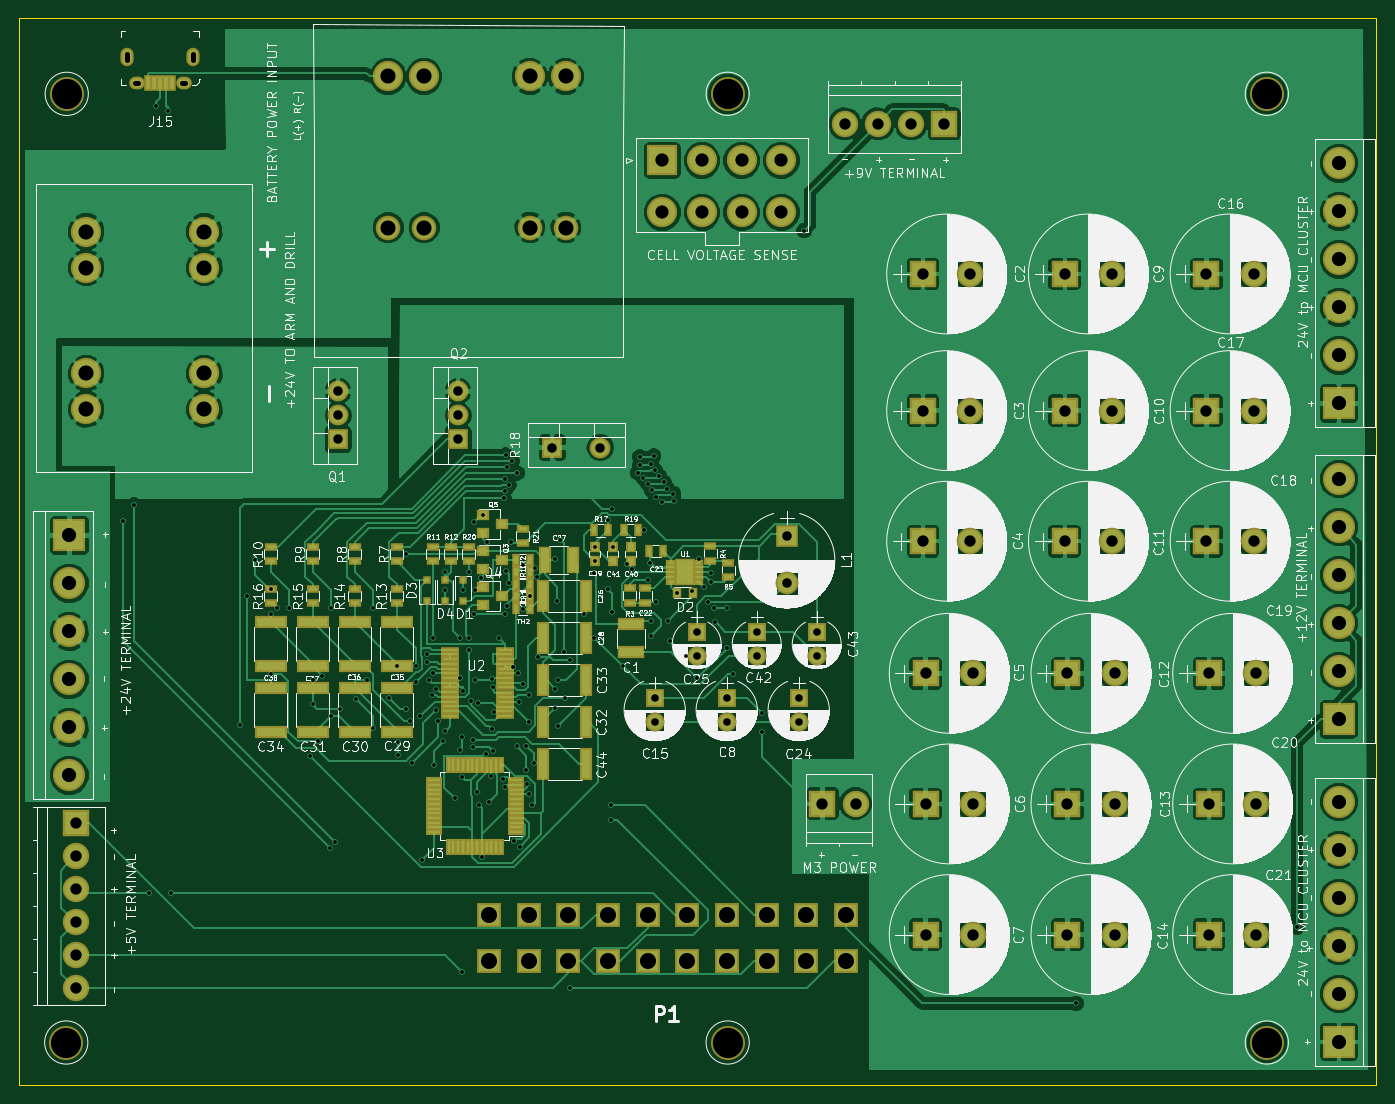
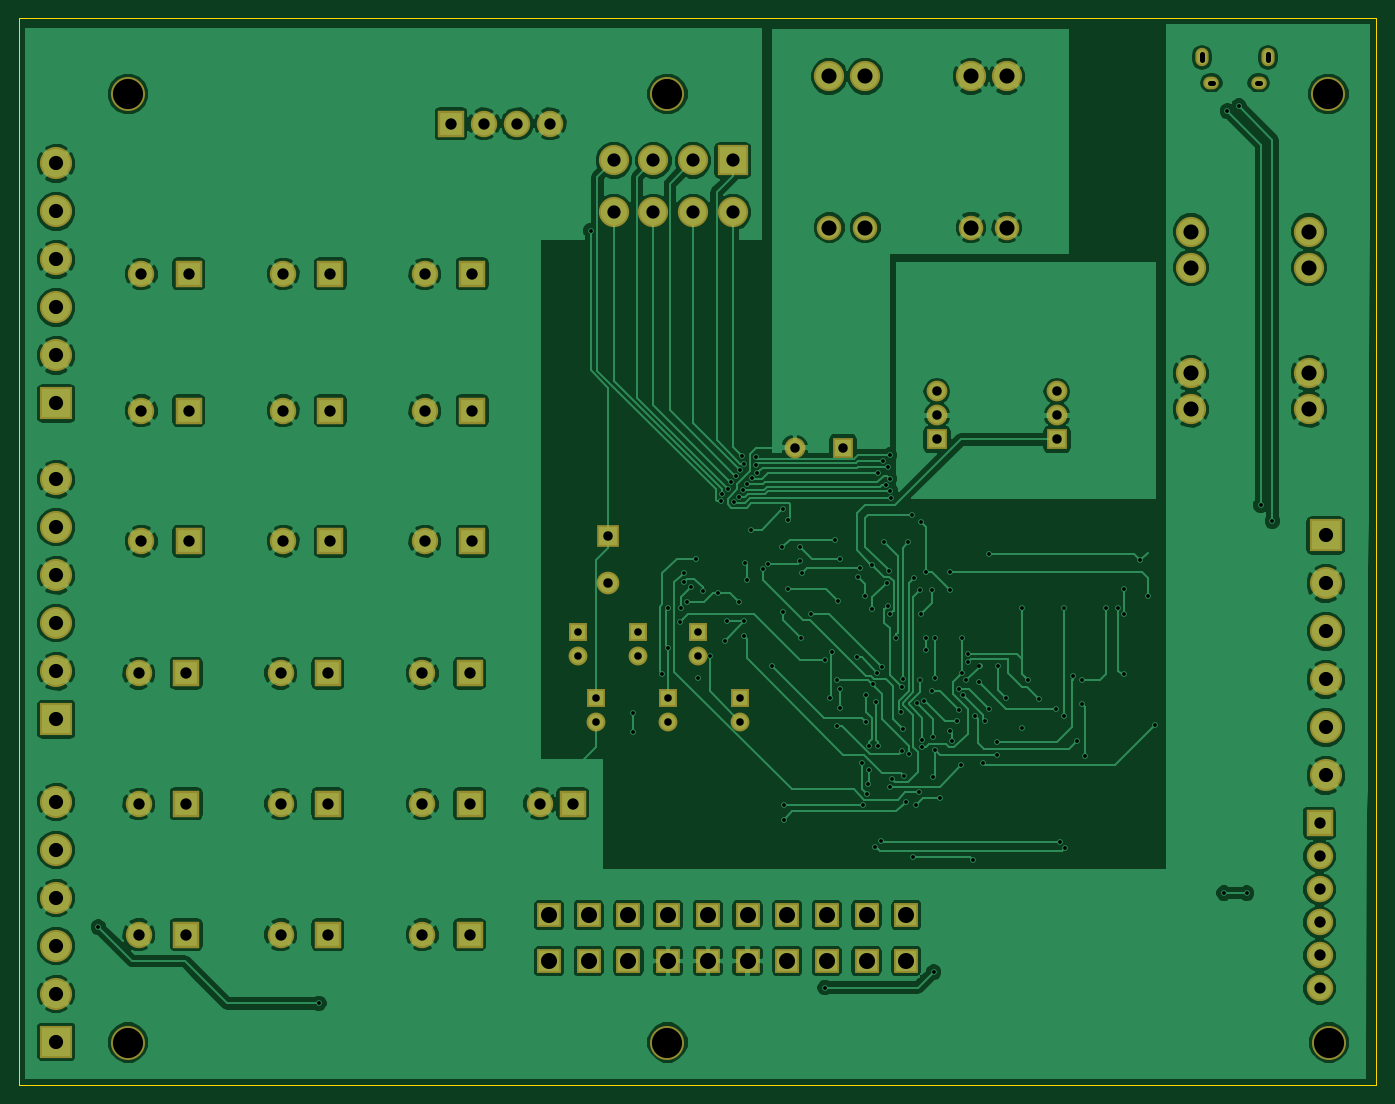
Circuit board: 8 layer files. Board 143.7 x 112.9 mm.
- bottom_copper: PowerBoardV3-B.Cu.gbr (218866 bytes)
- bottom_mask: PowerBoardV3-B.Mask.gbr (4845 bytes)
- bottom_silk: PowerBoardV3-B.SilkS.gbr (4848 bytes)
- outline: PowerBoardV3-Edge.Cuts.gbr (489 bytes)
- top_copper: PowerBoardV3-F.Cu.gbr (209073 bytes)
- top_mask: PowerBoardV3-F.Mask.gbr (10400 bytes)
- top_silk: PowerBoardV3-F.SilkS.gbr (386074 bytes)
- drill: PowerBoardV3.drl (5774 bytes)

=== bottom_copper: PowerBoardV3-B.Cu.gbr (218866 bytes, source omitted) ===
=== bottom_mask: PowerBoardV3-B.Mask.gbr ===
G04 #@! TF.FileFunction,Soldermask,Bot*
%FSLAX46Y46*%
G04 Gerber Fmt 4.6, Leading zero omitted, Abs format (unit mm)*
G04 Created by KiCad (PCBNEW 4.0.7) date 04/16/18 13:12:15*
%MOMM*%
%LPD*%
G01*
G04 APERTURE LIST*
%ADD10C,0.100000*%
%ADD11C,3.600000*%
%ADD12R,2.800000X2.800000*%
%ADD13C,2.800000*%
%ADD14R,2.000000X2.000000*%
%ADD15C,2.000000*%
%ADD16R,2.400000X2.400000*%
%ADD17C,2.400000*%
%ADD18R,2.200000X2.200000*%
%ADD19O,2.200000X2.200000*%
%ADD20C,3.200000*%
%ADD21C,2.600000*%
%ADD22R,2.525980X2.525980*%
%ADD23O,1.650000X1.350000*%
%ADD24O,1.400000X1.950000*%
%ADD25R,3.400000X3.400000*%
%ADD26C,3.400000*%
%ADD27R,3.200000X3.200000*%
G04 APERTURE END LIST*
D10*
D11*
X154380000Y-40630000D03*
X154380000Y-141040000D03*
D12*
X175055000Y-59702000D03*
D13*
X180055000Y-59702000D03*
D12*
X175055000Y-74162000D03*
D13*
X180055000Y-74162000D03*
D12*
X175055000Y-87987000D03*
D13*
X180055000Y-87987000D03*
D12*
X175325000Y-101967000D03*
D13*
X180325000Y-101967000D03*
D12*
X175325000Y-115792000D03*
D13*
X180325000Y-115792000D03*
D12*
X175325000Y-129617000D03*
D13*
X180325000Y-129617000D03*
D14*
X154279600Y-104597200D03*
D15*
X154279600Y-107097200D03*
D12*
X190055000Y-59702000D03*
D13*
X195055000Y-59702000D03*
D12*
X190055000Y-74162000D03*
D13*
X195055000Y-74162000D03*
D12*
X190055000Y-87987000D03*
D13*
X195055000Y-87987000D03*
D12*
X190325000Y-101967000D03*
D13*
X195325000Y-101967000D03*
D12*
X190325000Y-115792000D03*
D13*
X195325000Y-115792000D03*
D12*
X190325000Y-129617000D03*
D13*
X195325000Y-129617000D03*
D14*
X146659600Y-104597200D03*
D15*
X146659600Y-107097200D03*
D12*
X205055000Y-59702000D03*
D13*
X210055000Y-59702000D03*
D12*
X205055000Y-74162000D03*
D13*
X210055000Y-74162000D03*
D12*
X205055000Y-87987000D03*
D13*
X210055000Y-87987000D03*
D12*
X205325000Y-101967000D03*
D13*
X210325000Y-101967000D03*
D12*
X205325000Y-115792000D03*
D13*
X210325000Y-115792000D03*
D12*
X205325000Y-129617000D03*
D13*
X210325000Y-129617000D03*
D14*
X161899600Y-104597200D03*
D15*
X161899600Y-107097200D03*
D14*
X151104600Y-97612200D03*
D15*
X151104600Y-100112200D03*
D14*
X157454600Y-97612200D03*
D15*
X157454600Y-100112200D03*
D14*
X163804600Y-97612200D03*
D15*
X163804600Y-100112200D03*
D13*
X167914200Y-115773200D03*
D12*
X164414200Y-115773200D03*
D13*
X85369400Y-121315600D03*
D12*
X85369400Y-117815600D03*
D13*
X85369400Y-124815600D03*
X85369400Y-128315600D03*
X85369400Y-131815600D03*
X85369400Y-135315600D03*
D16*
X160629600Y-87452200D03*
D17*
X160629600Y-92452200D03*
D18*
X113157000Y-77216000D03*
D19*
X113157000Y-74676000D03*
X113157000Y-72136000D03*
D18*
X125857000Y-77216000D03*
D19*
X125857000Y-74676000D03*
X125857000Y-72136000D03*
D13*
X170292000Y-43815000D03*
X166792000Y-43815000D03*
X173792000Y-43815000D03*
D12*
X177292000Y-43815000D03*
D20*
X118455000Y-38802000D03*
X122255000Y-38802000D03*
D21*
X118455000Y-54802000D03*
X122255000Y-54802000D03*
D20*
X133445000Y-38802000D03*
X137255000Y-38792000D03*
D21*
X133455000Y-54802000D03*
X137255000Y-54792000D03*
D11*
X84380000Y-141040000D03*
D18*
X135813800Y-78079600D03*
D19*
X140893800Y-78079600D03*
D22*
X129105660Y-127558800D03*
X129105660Y-132422900D03*
X133306820Y-127558800D03*
X133306820Y-132422900D03*
X137505440Y-127558800D03*
X137505440Y-132422900D03*
X141706600Y-127558800D03*
X141706600Y-132422900D03*
X145905220Y-127558800D03*
X145905220Y-132422900D03*
X150106380Y-127558800D03*
X150106380Y-132422900D03*
X154305000Y-127558800D03*
X154305000Y-132422900D03*
X158506160Y-127558800D03*
X158506160Y-132422900D03*
X162704780Y-127558800D03*
X162704780Y-132422900D03*
X166905940Y-127558800D03*
X166900860Y-132422900D03*
D23*
X91815400Y-39479200D03*
X96815400Y-39479200D03*
D24*
X97815400Y-36779200D03*
X90815400Y-36779200D03*
D25*
X219075000Y-106832400D03*
D26*
X219075000Y-101752400D03*
X219075000Y-96672400D03*
X219075000Y-91592400D03*
X219075000Y-86512400D03*
X219075000Y-81432400D03*
D25*
X84709000Y-87376000D03*
D26*
X84709000Y-92456000D03*
X84709000Y-97536000D03*
X84709000Y-102616000D03*
X84709000Y-107696000D03*
X84709000Y-112776000D03*
D25*
X219075000Y-140970000D03*
D26*
X219075000Y-135890000D03*
X219075000Y-130810000D03*
X219075000Y-125730000D03*
X219075000Y-120650000D03*
X219075000Y-115570000D03*
D25*
X219075000Y-73406000D03*
D26*
X219075000Y-68326000D03*
X219075000Y-63246000D03*
X219075000Y-58166000D03*
X219075000Y-53086000D03*
X219075000Y-48006000D03*
D20*
X98983800Y-55219600D03*
X98983800Y-59019600D03*
X86483800Y-55219600D03*
X86483800Y-59019600D03*
X98983800Y-70219600D03*
X98983800Y-74019600D03*
X86483800Y-70219600D03*
X86483800Y-74019600D03*
D27*
X147463400Y-47687600D03*
D20*
X151663400Y-47687600D03*
X155863400Y-47687600D03*
X160063400Y-47687600D03*
X147463400Y-53187600D03*
X151663400Y-53187600D03*
X155863400Y-53187600D03*
X160063400Y-53187600D03*
D11*
X211440000Y-141040000D03*
X211440000Y-40630000D03*
X84430000Y-40640000D03*
M02*

=== bottom_silk: PowerBoardV3-B.SilkS.gbr ===
G04 #@! TF.FileFunction,Legend,Bot*
%FSLAX46Y46*%
G04 Gerber Fmt 4.6, Leading zero omitted, Abs format (unit mm)*
G04 Created by KiCad (PCBNEW 4.0.7) date 04/13/18 18:03:43*
%MOMM*%
%LPD*%
G01*
G04 APERTURE LIST*
%ADD10C,0.100000*%
%ADD11C,3.600000*%
%ADD12R,2.800000X2.800000*%
%ADD13C,2.800000*%
%ADD14R,2.000000X2.000000*%
%ADD15C,2.000000*%
%ADD16R,2.400000X2.400000*%
%ADD17C,2.400000*%
%ADD18R,2.200000X2.200000*%
%ADD19O,2.200000X2.200000*%
%ADD20C,3.200000*%
%ADD21C,2.600000*%
%ADD22R,2.525980X2.525980*%
%ADD23O,1.650000X1.350000*%
%ADD24O,1.400000X1.950000*%
%ADD25R,3.400000X3.400000*%
%ADD26C,3.400000*%
%ADD27R,3.200000X3.200000*%
G04 APERTURE END LIST*
D10*
%LPC*%
D11*
X154380000Y-40630000D03*
X154380000Y-141040000D03*
D12*
X175055000Y-59702000D03*
D13*
X180055000Y-59702000D03*
D12*
X175055000Y-74162000D03*
D13*
X180055000Y-74162000D03*
D12*
X175055000Y-87987000D03*
D13*
X180055000Y-87987000D03*
D12*
X175325000Y-101967000D03*
D13*
X180325000Y-101967000D03*
D12*
X175325000Y-115792000D03*
D13*
X180325000Y-115792000D03*
D12*
X175325000Y-129617000D03*
D13*
X180325000Y-129617000D03*
D14*
X154279600Y-104597200D03*
D15*
X154279600Y-107097200D03*
D12*
X190055000Y-59702000D03*
D13*
X195055000Y-59702000D03*
D12*
X190055000Y-74162000D03*
D13*
X195055000Y-74162000D03*
D12*
X190055000Y-87987000D03*
D13*
X195055000Y-87987000D03*
D12*
X190325000Y-101967000D03*
D13*
X195325000Y-101967000D03*
D12*
X190325000Y-115792000D03*
D13*
X195325000Y-115792000D03*
D12*
X190325000Y-129617000D03*
D13*
X195325000Y-129617000D03*
D14*
X146659600Y-104597200D03*
D15*
X146659600Y-107097200D03*
D12*
X205055000Y-59702000D03*
D13*
X210055000Y-59702000D03*
D12*
X205055000Y-74162000D03*
D13*
X210055000Y-74162000D03*
D12*
X205055000Y-87987000D03*
D13*
X210055000Y-87987000D03*
D12*
X205325000Y-101967000D03*
D13*
X210325000Y-101967000D03*
D12*
X205325000Y-115792000D03*
D13*
X210325000Y-115792000D03*
D12*
X205325000Y-129617000D03*
D13*
X210325000Y-129617000D03*
D14*
X161899600Y-104597200D03*
D15*
X161899600Y-107097200D03*
D14*
X151104600Y-97612200D03*
D15*
X151104600Y-100112200D03*
D14*
X157454600Y-97612200D03*
D15*
X157454600Y-100112200D03*
D14*
X163804600Y-97612200D03*
D15*
X163804600Y-100112200D03*
D13*
X167914200Y-115773200D03*
D12*
X164414200Y-115773200D03*
D13*
X85369400Y-121315600D03*
D12*
X85369400Y-117815600D03*
D13*
X85369400Y-124815600D03*
X85369400Y-128315600D03*
X85369400Y-131815600D03*
X85369400Y-135315600D03*
D16*
X160629600Y-87452200D03*
D17*
X160629600Y-92452200D03*
D18*
X113157000Y-77216000D03*
D19*
X113157000Y-74676000D03*
X113157000Y-72136000D03*
D18*
X125857000Y-77216000D03*
D19*
X125857000Y-74676000D03*
X125857000Y-72136000D03*
D13*
X170292000Y-43815000D03*
X166792000Y-43815000D03*
X173792000Y-43815000D03*
D12*
X177292000Y-43815000D03*
D20*
X118455000Y-38802000D03*
X122255000Y-38802000D03*
D21*
X118455000Y-54802000D03*
X122255000Y-54802000D03*
D20*
X133445000Y-38802000D03*
X137255000Y-38792000D03*
D21*
X133455000Y-54802000D03*
X137255000Y-54792000D03*
D11*
X84380000Y-141040000D03*
D18*
X135813800Y-78079600D03*
D19*
X140893800Y-78079600D03*
D22*
X129105660Y-127558800D03*
X129105660Y-132422900D03*
X133306820Y-127558800D03*
X133306820Y-132422900D03*
X137505440Y-127558800D03*
X137505440Y-132422900D03*
X141706600Y-127558800D03*
X141706600Y-132422900D03*
X145905220Y-127558800D03*
X145905220Y-132422900D03*
X150106380Y-127558800D03*
X150106380Y-132422900D03*
X154305000Y-127558800D03*
X154305000Y-132422900D03*
X158506160Y-127558800D03*
X158506160Y-132422900D03*
X162704780Y-127558800D03*
X162704780Y-132422900D03*
X166905940Y-127558800D03*
X166900860Y-132422900D03*
D23*
X91815400Y-39479200D03*
X96815400Y-39479200D03*
D24*
X97815400Y-36779200D03*
X90815400Y-36779200D03*
D25*
X219075000Y-106832400D03*
D26*
X219075000Y-101752400D03*
X219075000Y-96672400D03*
X219075000Y-91592400D03*
X219075000Y-86512400D03*
X219075000Y-81432400D03*
D25*
X84709000Y-87376000D03*
D26*
X84709000Y-92456000D03*
X84709000Y-97536000D03*
X84709000Y-102616000D03*
X84709000Y-107696000D03*
X84709000Y-112776000D03*
D25*
X219075000Y-140970000D03*
D26*
X219075000Y-135890000D03*
X219075000Y-130810000D03*
X219075000Y-125730000D03*
X219075000Y-120650000D03*
X219075000Y-115570000D03*
D25*
X219075000Y-73406000D03*
D26*
X219075000Y-68326000D03*
X219075000Y-63246000D03*
X219075000Y-58166000D03*
X219075000Y-53086000D03*
X219075000Y-48006000D03*
D20*
X98983800Y-55219600D03*
X98983800Y-59019600D03*
X86483800Y-55219600D03*
X86483800Y-59019600D03*
X98983800Y-70219600D03*
X98983800Y-74019600D03*
X86483800Y-70219600D03*
X86483800Y-74019600D03*
D27*
X147463400Y-47687600D03*
D20*
X151663400Y-47687600D03*
X155863400Y-47687600D03*
X160063400Y-47687600D03*
X147463400Y-53187600D03*
X151663400Y-53187600D03*
X155863400Y-53187600D03*
X160063400Y-53187600D03*
D11*
X211440000Y-141040000D03*
X211440000Y-40630000D03*
X84430000Y-40640000D03*
M02*

=== outline: PowerBoardV3-Edge.Cuts.gbr ===
G04 #@! TF.FileFunction,Profile,NP*
%FSLAX46Y46*%
G04 Gerber Fmt 4.6, Leading zero omitted, Abs format (unit mm)*
G04 Created by KiCad (PCBNEW 4.0.7) date 04/16/18 13:12:15*
%MOMM*%
%LPD*%
G01*
G04 APERTURE LIST*
%ADD10C,0.100000*%
%ADD11C,0.150000*%
G04 APERTURE END LIST*
D10*
D11*
X79370000Y-145540000D02*
X223020000Y-145540000D01*
X222990000Y-32640000D02*
X223020000Y-145540000D01*
X79370000Y-32640000D02*
X222990000Y-32640000D01*
X79370000Y-145540000D02*
X79370000Y-32640000D01*
M02*

=== top_copper: PowerBoardV3-F.Cu.gbr (209073 bytes, source omitted) ===
=== top_mask: PowerBoardV3-F.Mask.gbr (10400 bytes, source omitted) ===
=== top_silk: PowerBoardV3-F.SilkS.gbr (386074 bytes, source omitted) ===
=== drill: PowerBoardV3.drl ===
M48
;DRILL file {KiCad 4.0.7} date 04/16/18 13:12:18
;FORMAT={3:3/ absolute / metric / suppress trailing zeros}
FMAT,2
METRIC,LZ
T1C0.400
T2C0.500
T3C0.550
T4C0.800
T5C1.000
T6C1.200
T7C1.400
T8C1.500
T9C1.600
T10C1.699
T11C3.200
%
G90
G05
M71
T1
X090348Y-085852
X091567Y-084176
X093091Y-125222
X093904Y-041961
X095123Y-042469
X095479Y-125222
X102805Y-107452
X103479Y-093819
X104355Y-090002
X10602Y-093052
X10602Y-095707
X10602Y-102057
X106655Y-095072
X107925Y-095072
X110211Y-110693
X110455Y-105264
X110465Y-102692
X111055Y-109167
X111455Y-102202
X112293Y-120447
X11237Y-095072
X11237Y-106502
X112819Y-119843
X113305Y-105702
X115055Y-104702
X116191Y-102692
X116815Y-095072
X116815Y-107772
X118555Y-104567
X119355Y-101182
X119455Y-109202
X119455Y-110602
X120305Y-105702
X120355Y-089302
X120735Y-107065
X121016Y-111445
X121355Y-101202
X121419Y-102864
X121855Y-106502
X122079Y-121678
X122578Y-099914
X122605Y-100797
X122805Y-102702
X123133Y-104269
X123169Y-098223
X123242Y-101948
X123305Y-111702
X123555Y-103589
X123555Y-105802
X12371Y-107026
X124305Y-109139
X124435Y-091262
X124435Y-093167
X124453Y-108111
X125555Y-115202
X126055Y-098202
X126055Y-110077
X126092Y-102462
X126213Y-133604
X126305Y-108702
X126305Y-112952
X12634Y-093167
X126355Y-103802
X126975Y-091262
X126975Y-098247
X126975Y-099517
X127196Y-104861
X127469Y-108995
X127479Y-109795
X127516Y-095707
X127555Y-085952
X12761Y-093167
X127688Y-102657
X127805Y-114577
X127957Y-105106
X128055Y-115952
X128245Y-091897
X128406Y-121404
X128515Y-085232
X128805Y-110527
X12888Y-088087
X12915Y-115553
X129303Y-112877
X12945Y-107851
X129487Y-102608
X129514Y-10344
X129575Y-110216
X129625Y-106056
X13015Y-098247
X13058Y-113118
X130734Y-083464
X130785Y-095707
X130786Y-082666
X130805Y-113952
X130867Y-081388
X130869Y-078888
X130897Y-091156
X131021Y-080138
X131062Y-094839
X13119Y-092406
X131213Y-08199
X13142Y-088087
X131523Y-079513
X131689Y-101252
X131781Y-119766
X132055Y-109702
X13211Y-080768
X132155Y-101902
X132279Y-105045
X132376Y-120302
X132668Y-103142
X13269Y-095109
X132715Y-090543
X133003Y-109616
X133055Y-112202
X13311Y-113702
X133305Y-114702
X133378Y-104239
X133385Y-107102
X13344Y-093802
X133674Y-115948
X133835Y-111474
X134Y-090835
X134183Y-091792
X134355Y-100247
X136119Y-089865
X136119Y-103581
X136119Y-105613
X136355Y-094302
X136395Y-102692
X136458Y-107576
X136627Y-087833
X137011Y-099742
X137135Y-104597
X137655Y-100602
X137693Y-13523
X139205Y-095707
X140183Y-091389
X140285Y-098247
X14031Y-088607
X14031Y-090107
X141664Y-093016
X14167Y-08577
X142055Y-115952
X142055Y-117452
X142125Y-084539
X142155Y-095502
X142215Y-088607
X143275Y-101237
X143739Y-090373
X144247Y-090881
X144852Y-080752
X145059Y-079096
X145059Y-079959
X145462Y-08127
X145567Y-086817
X145951Y-081903
X145982Y-092058
X146195Y-090246
X146279Y-096469
X146279Y-097993
X146315Y-079764
X146349Y-082597
X146533Y-078994
X146687Y-080472
X146767Y-083279
X146787Y-094437
X147134Y-081136
X147379Y-083794
X147623Y-081768
X148008Y-082469
X148055Y-096402
X148311Y-098501
X148647Y-082952
X148693Y-083751
X148985Y-093421
X149922Y-100112
X150645Y-093307
X151155Y-102514
X151359Y-089865
X151867Y-092812
X152308Y-094437
X152649Y-092276
X152664Y-091321
X152933Y-095098
X15303Y-0965
X15428Y-099314
X154305Y-095098
X154905Y-102057
X158013Y-106172
X158013Y-108153
X162484Y-055118
X191287Y-136906
X214605Y-128829
T4
X14666Y-104597
X14666Y-107097
X151105Y-097612
X151105Y-100112
X15428Y-104597
X15428Y-107097
X157455Y-097612
X157455Y-100112
X1619Y-104597
X1619Y-107097
X163805Y-097612
X163805Y-100112
T5
X113157Y-072136
X113157Y-074676
X113157Y-077216
X125857Y-072136
X125857Y-074676
X125857Y-077216
X135814Y-07808
X140894Y-07808
X16063Y-087452
X16063Y-092452
T6
X085369Y-117816
X085369Y-121316
X085369Y-124816
X085369Y-128316
X085369Y-131816
X085369Y-135316
X164414Y-115773
X166792Y-043815
X167914Y-115773
X170292Y-043815
X173792Y-043815
X175055Y-059702
X175055Y-074162
X175055Y-087987
X175325Y-101967
X175325Y-115792
X175325Y-129617
X177292Y-043815
X180055Y-059702
X180055Y-074162
X180055Y-087987
X180325Y-101967
X180325Y-115792
X180325Y-129617
X190055Y-059702
X190055Y-074162
X190055Y-087987
X190325Y-101967
X190325Y-115792
X190325Y-129617
X195055Y-059702
X195055Y-074162
X195055Y-087987
X195325Y-101967
X195325Y-115792
X195325Y-129617
X205055Y-059702
X205055Y-074162
X205055Y-087987
X205325Y-101967
X205325Y-115792
X205325Y-129617
X210055Y-059702
X210055Y-074162
X210055Y-087987
X210325Y-101967
X210325Y-115792
X210325Y-129617
T7
X147463Y-047688
X147463Y-053188
X151663Y-047688
X151663Y-053188
X155863Y-047688
X155863Y-053188
X160063Y-047688
X160063Y-053188
T8
X084709Y-087376
X084709Y-092456
X084709Y-097536
X084709Y-102616
X084709Y-107696
X084709Y-112776
X219075Y-048006
X219075Y-053086
X219075Y-058166
X219075Y-063246
X219075Y-068326
X219075Y-073406
X219075Y-081432
X219075Y-086512
X219075Y-091592
X219075Y-096672
X219075Y-101752
X219075Y-106832
X219075Y-11557
X219075Y-12065
X219075Y-12573
X219075Y-13081
X219075Y-13589
X219075Y-14097
T9
X086484Y-05522
X086484Y-05902
X086484Y-07022
X086484Y-07402
X098984Y-05522
X098984Y-05902
X098984Y-07022
X098984Y-07402
X118455Y-038802
X118455Y-054802
X122255Y-038802
X122255Y-054802
X133445Y-038802
X133455Y-054802
X137255Y-038792
X137255Y-054792
T10
X129106Y-127559
X129106Y-132423
X133307Y-127559
X133307Y-132423
X137505Y-127559
X137505Y-132423
X141707Y-127559
X141707Y-132423
X145905Y-127559
X145905Y-132423
X150106Y-127559
X150106Y-132423
X154305Y-127559
X154305Y-132423
X158506Y-127559
X158506Y-132423
X162705Y-127559
X162705Y-132423
X166901Y-132423
X166906Y-127559
T11
X08438Y-14104
X08443Y-04064
X15438Y-04063
X15438Y-14104
X21144Y-04063
X21144Y-14104
T2
X090815Y-037104G85X090815Y-036454
G05
X097815Y-037104G85X097815Y-036454
G05
T3
X091965Y-039479G85X091665Y-039479
G05
X096965Y-039479G85X096665Y-039479
G05
T0
M30

